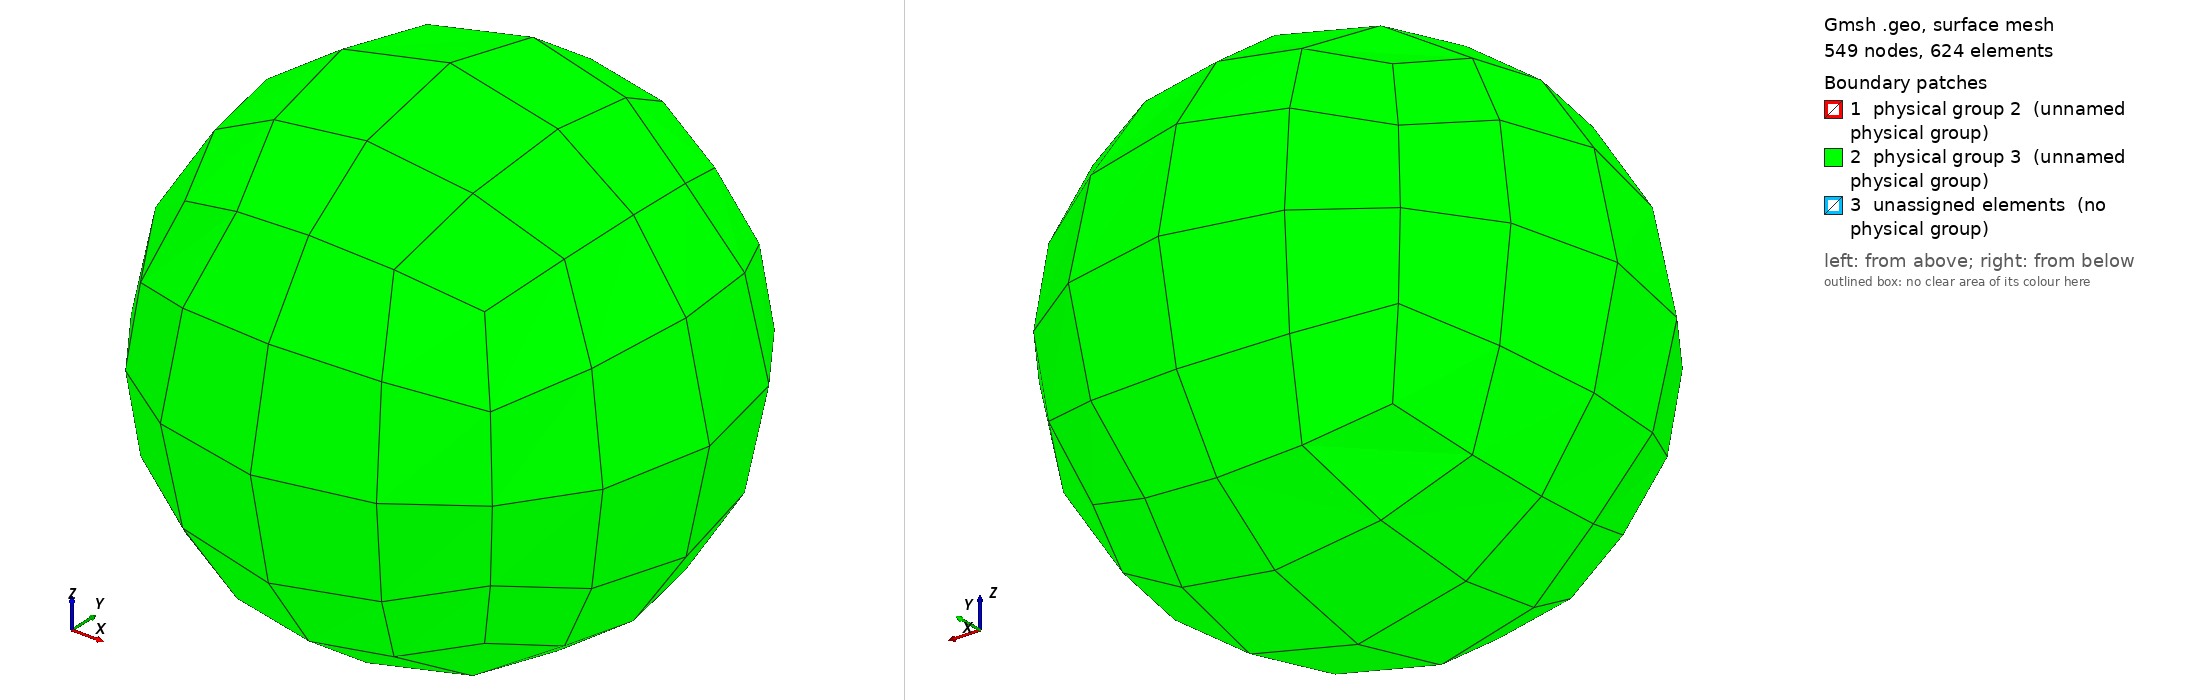

Gmsh geometry script, surface-meshed: 549 nodes, 624 surface elements. Boundary patches (legend numbers): 1 physical group 2 (unnamed physical group), 2 physical group 3 (unnamed physical group), 3 unassigned elements (no physical group). Left view from above one corner, right view from below the opposite corner. Legend entries are the model's physical surfaces; 'unassigned elements' are surfaces in no physical group. The drawing asked Gmsh for element sizes between 1% and 20% of the model's largest extent; the script's own settings can give other sizes.

=== sphere_in_sphere_hexa.geo (drawn) ===
lc = 1;
n_patch = 5;
n_layer = 10;
R0 = 1;
R1 = 2;

Function SphereQuad
r = Sqrt(radius^2+radius^2+radius^2);
p1 = newp; Point(p1) = {r,r,-r,lc};
p2 = newp; Point(p2) = {-r,r,-r,lc};
p3 = newp; Point(p3) = {-r,-r,-r,lc};
p4 = newp; Point(p4) = {r,-r,-r,lc};
p5 = newp; Point(p5) = {r,r,r,lc};
p6 = newp; Point(p6) = {-r,r,r,lc};
p7 = newp; Point(p7) = {-r,-r,r,lc};
p8 = newp; Point(p8) = {r,-r,r,lc};
c1 = newl; Circle(c1) = {p1,p0,p2};
c2 = newl; Circle(c2) = {p2,p0,p3};
c3 = newl; Circle(c3) = {p3,p0,p4};
c4 = newl; Circle(c4) = {p4,p0,p1};
c5 = newl; Circle(c5) = {p5,p0,p6};
c6 = newl; Circle(c6) = {p6,p0,p7};
c7 = newl; Circle(c7) = {p7,p0,p8};
c8 = newl; Circle(c8) = {p8,p0,p5};
c9 = newl; Circle(c9) = {p1,p0,p5};
c10 = newl; Circle(c10) = {p2,p0,p6};
c11 = newl; Circle(c11) = {p3,p0,p7};
c12 = newl; Circle(c12) = {p4,p0,p8};
l1 = newll; Line Loop(l1) = {c1,c2,c3,c4};
l2 = newll; Line Loop(l2) = {c5,c6,c7,c8};
l3 = newll; Line Loop(l3) = {c1,c10,-c5,-c9};
l4 = newll; Line Loop(l4) = {c2,c11,-c6,-c10};
l5 = newll; Line Loop(l5) = {c3,c12,-c7,-c11};
l6 = newll; Line Loop(l6) = {c4,c9,-c8,-c12};
s1 = news; Surface(s1) = {l1};
s2 = news; Surface(s2) = {l2};
s3 = news; Surface(s3) = {l3};
s4 = news; Surface(s4) = {l4};
s5 = news; Surface(s5) = {l5};
s6 = news; Surface(s6) = {l6};
Transfinite Line{c1,c2,c3,c4,c5,c6,c7,c8,c9,c10,c11,c12} = n_patch;
Return

p0 = newp; Point(p0) = {0,0,0,lc};

radius = R0; Call SphereQuad;
radius = R1; Call SphereQuad;

// connect 2 spheres
Line(100) = {2,10};
Line(101) = {3,11};
Line(102) = {4,12};
Line(103) = {5,13};
Line(104) = {6,14};
Line(105) = {7,15};
Line(106) = {8,16};
Line(107) = {9,17};
Line Loop(100) = {1,101,-25,-100};  Plane Surface(100) = {100};
Line Loop(101) = {2,102,-26,-101};  Plane Surface(101) = {101};
Line Loop(102) = {3,103,-27,-102};  Plane Surface(102) = {102};
Line Loop(103) = {4,100,-28,-103};  Plane Surface(103) = {103};
Line Loop(104) = {5,105,-29,-104};  Plane Surface(104) = {104};
Line Loop(105) = {6,106,-30,-105};  Plane Surface(105) = {105};
Line Loop(106) = {7,107,-31,-106};  Plane Surface(106) = {106};
Line Loop(107) = {8,104,-32,-107};  Plane Surface(107) = {107};
Line Loop(108) = {9,104,-33,-100};  Plane Surface(108) = {108};
Line Loop(109) = {10,105,-34,-101}; Plane Surface(109) = {109};
Line Loop(110) = {11,106,-35,-102}; Plane Surface(110) = {110};
Line Loop(111) = {12,107,-36,-103}; Plane Surface(111) = {111};

Surface Loop(1) = {19,-100,-101,-102,-103,-43}; Volume(1) = {1};
Surface Loop(2) = {20,-104,-105,-106,-107,-44}; Volume(2) = {2};
Surface Loop(3) = {21,-100,-109,104,-45,108}; Volume(3) = {3};
Surface Loop(4) = {46,101,-22,110,-105,-109}; Volume(4) = {4};
Surface Loop(5) = {23,-102,-111,106,-47,110}; Volume(5) = {5};
Surface Loop(6) = {24,-103,-108,107,-48,111}; Volume(6) = {6};

Transfinite Line{100:107} = n_layer;
Transfinite Surface {:};
Recombine Surface {:};
Transfinite Volume {:};

Physical Volume(1) = {1:6};
Physical Surface(2) = {19:24}; // inner
Physical Surface(3) = {43:48}; // outer
